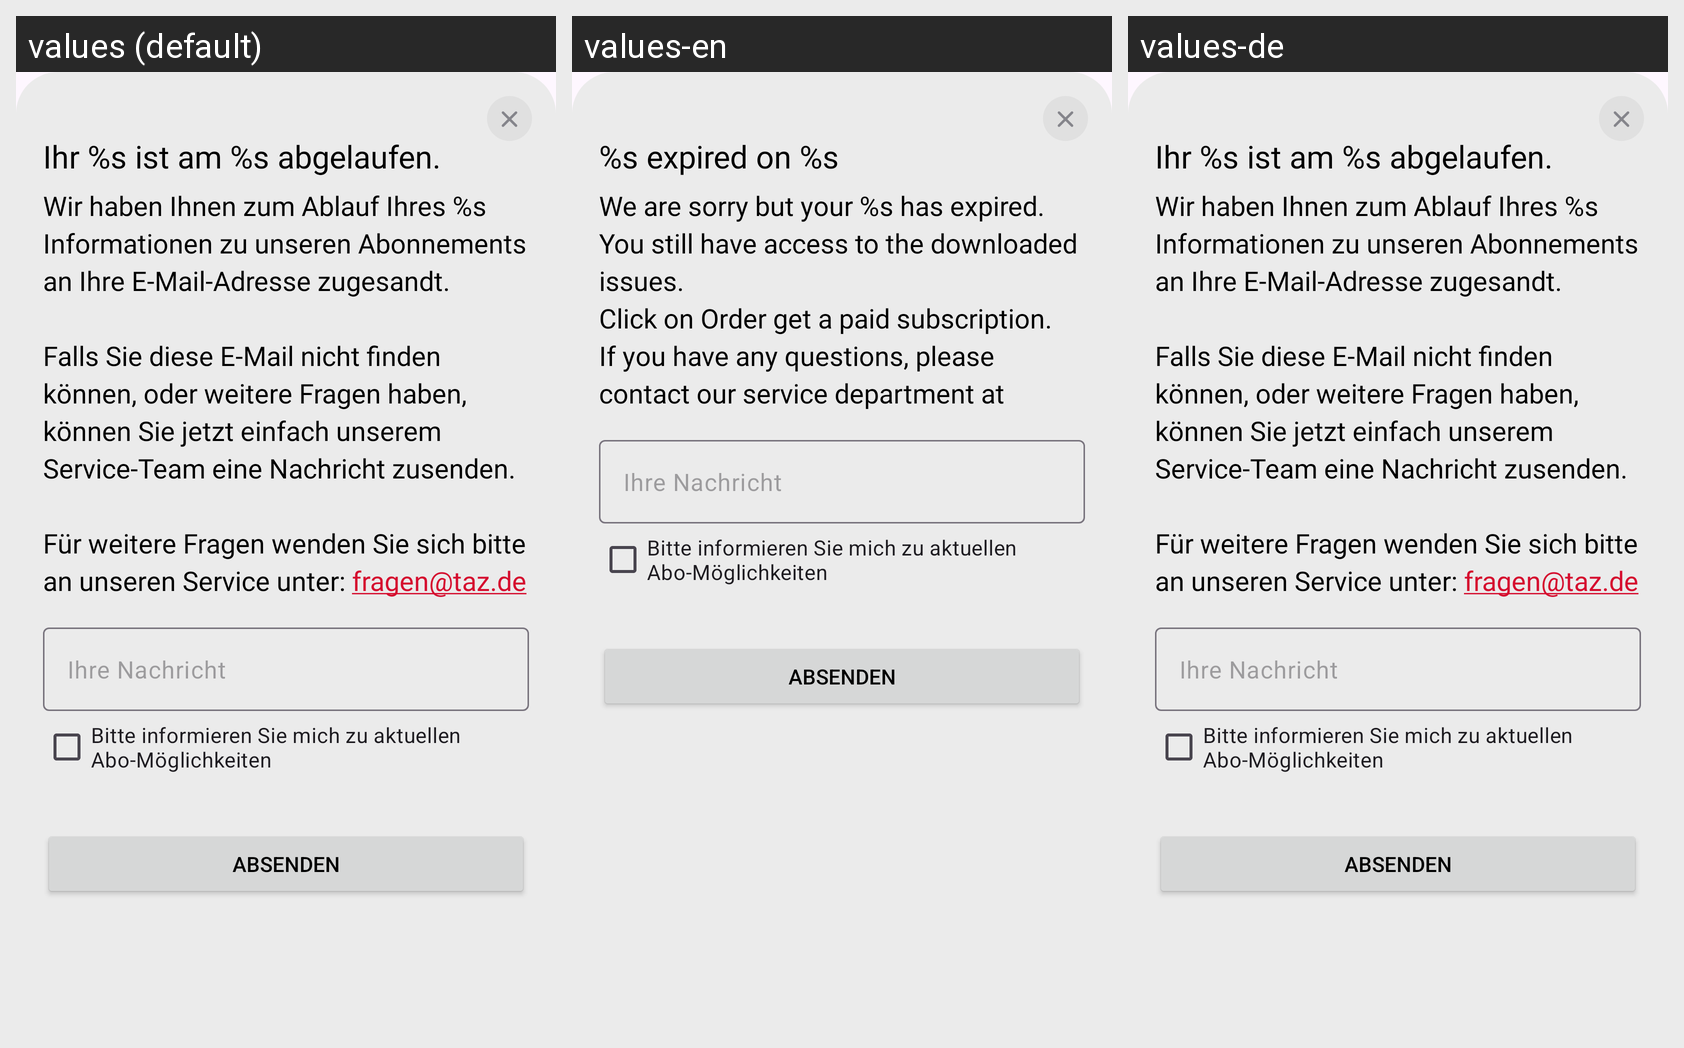

Locale-by-locale string values for the Android screen shown in this grid:
Android screen res/layout/fragment_subscription_elapsed_bottom_sheet.xml rendered under 3 locales, left to right: values (default), values-en, values-de. Device: Nexus 5 (rendered at 1080×1920; each locale shown at half size, 540×960, under a caption strip naming it); theme AppTheme.
Strings drawn on this screen, with the default value and each locale's value (text and hints the layout hard-codes, and strings that could not be matched under every locale, appear in the picture but are not listed):

popup_login_elapsed_header
  values: Ihr %s ist am %s abgelaufen.
  values-en: %s expired on %s
  values-de: Ihr %s ist am %s abgelaufen.  [not translated; the default value is used]

popup_login_elapsed_text
  values: Wir haben Ihnen zum Ablauf Ihres %s Informationen zu unseren Abonnements an Ihre E-Mail-Adresse zugesandt.
      
      Falls Sie diese E-Mail nicht finden können, oder weitere Fragen haben, können Sie jetzt einfach unserem Service-Team eine Nachricht zusenden.
      
      Für weitere Fragen wenden Sie sich bitte an unseren Service unter: fragen@taz.de
  values-en: We are sorry but your %s has expired.
      You still have access to the downloaded issues.
      Click on Order get a paid subscription.
      If you have any questions, please contact our service department at
  values-de: Wir haben Ihnen zum Ablauf Ihres %s Informationen zu unseren Abonnements an Ihre E-Mail-Adresse zugesandt.
      
      Falls Sie diese E-Mail nicht finden können, oder weitere Fragen haben, können Sie jetzt einfach unserem Service-Team eine Nachricht zusenden.
      
      Für weitere Fragen wenden Sie sich bitte an unseren Service unter: fragen@taz.de  [not translated; the default value is used]

popup_login_elapsed_message_to_abo
  values: Ihre Nachricht
  values-en: Ihre Nachricht  [not translated; the default value is used]
  values-de: Ihre Nachricht  [not translated; the default value is used]

popup_login_elapsed_checkbox_message
  values: Bitte informieren Sie mich zu aktuellen Abo-Möglichkeiten
  values-en: Bitte informieren Sie mich zu aktuellen Abo-Möglichkeiten  [not translated; the default value is used]
  values-de: Bitte informieren Sie mich zu aktuellen Abo-Möglichkeiten  [not translated; the default value is used]

popup_login_elapsed_positive_button
  values: Absenden
  values-en: Absenden  [not translated; the default value is used]
  values-de: Absenden  [not translated; the default value is used]
